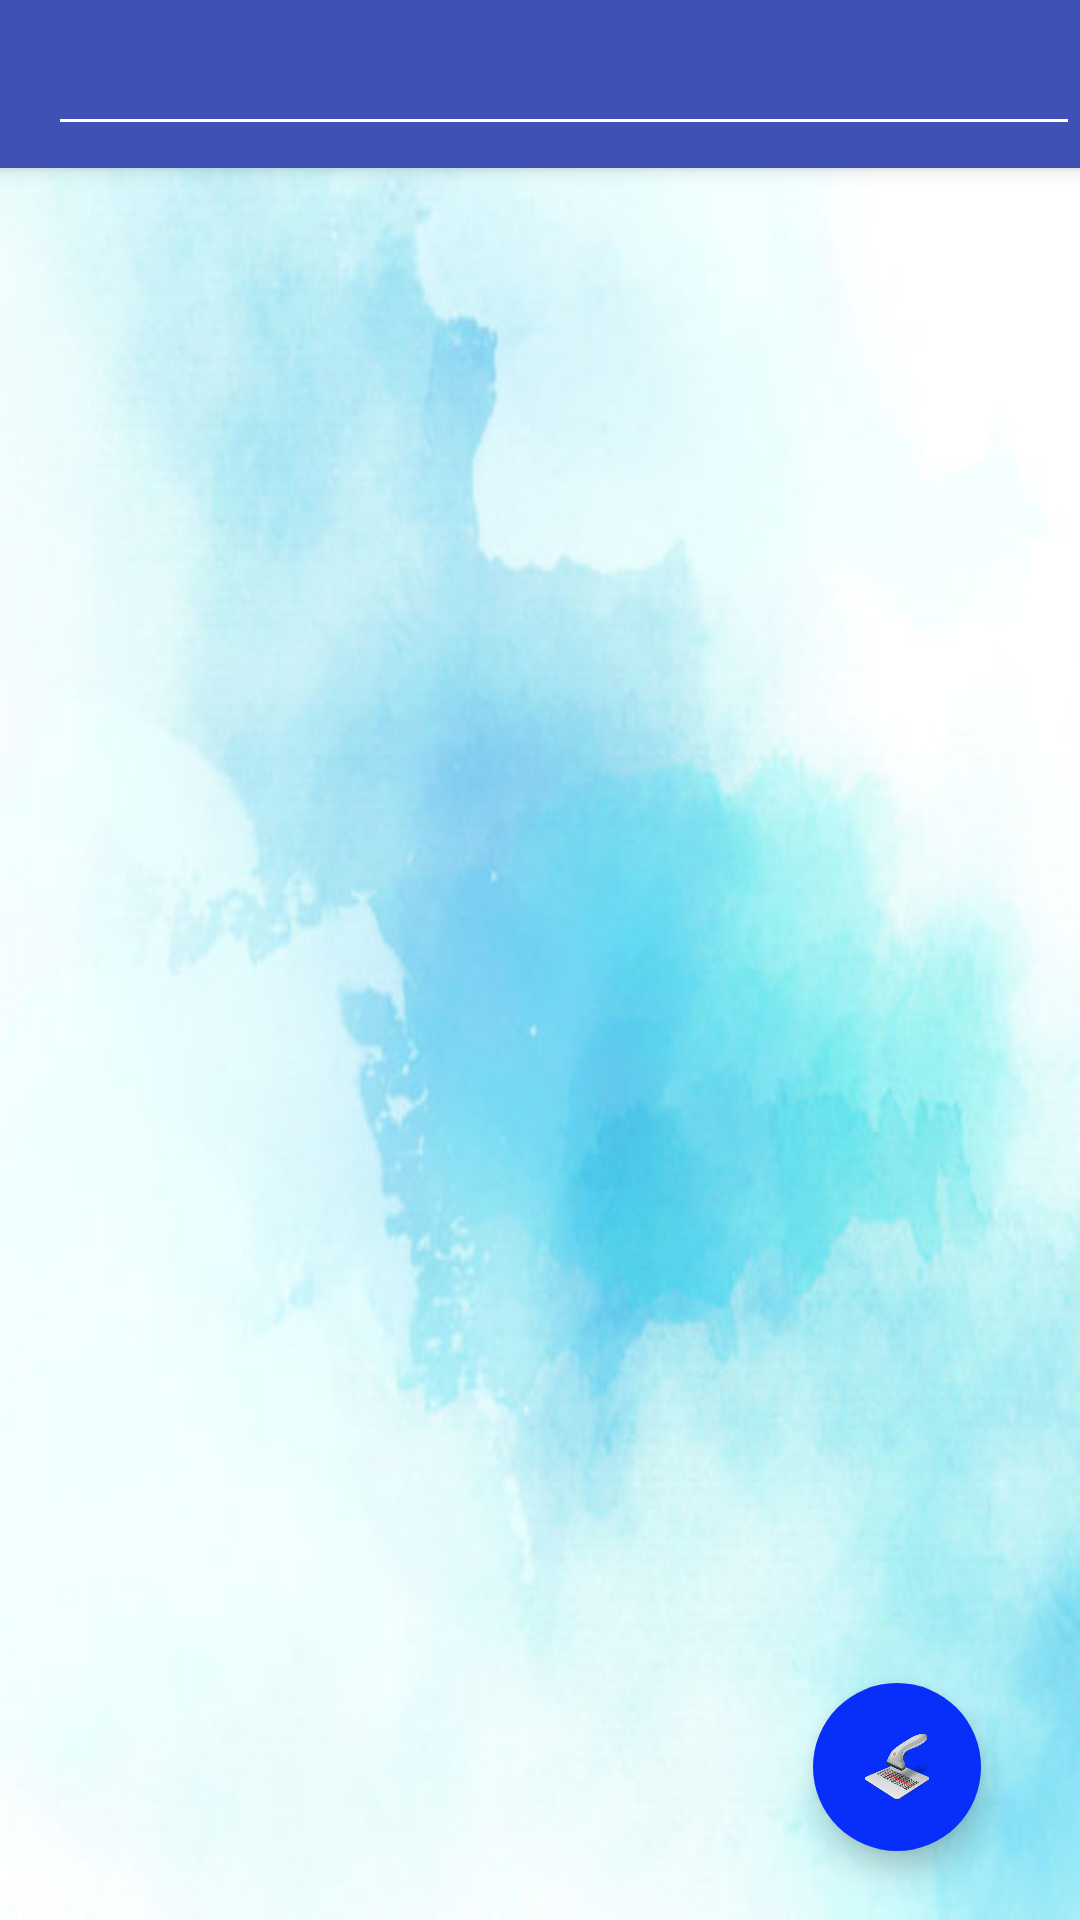

The Android layout XML behind this screen, and the referenced resources:
<!-- AndroidManifest.xml: application theme AppTheme -->
<!-- res/layout/activity_main.xml -->
<?xml version="1.0" encoding="utf-8"?>
<android.support.design.widget.CoordinatorLayout xmlns:android="http://schemas.android.com/apk/res/android"
    xmlns:app="http://schemas.android.com/apk/res-auto"
    xmlns:tools="http://schemas.android.com/tools"
    android:id="@+id/coordinator_layout"
    android:layout_width="match_parent"
    android:layout_height="match_parent"
    tools:context=".MainActivity"
    android:background="@drawable/backgroun_fondo">

    <android.support.design.widget.AppBarLayout
        android:id="@+id/app_bar_layout"
        android:layout_width="match_parent"
        android:layout_height="wrap_content"
        app:theme="@style/ThemeOverlay.AppCompat.Dark.ActionBar">

        <android.support.v7.widget.Toolbar
            android:id="@+id/toolbar"
            android:layout_width="match_parent"
            android:layout_height="?attr/actionBarSize"
            app:layout_scrollFlags="scroll|enterAlways"
            app:popupTheme="@style/ThemeOverlay.AppCompat.Light">


            <EditText
                android:layout_width="match_parent"
                android:layout_height="wrap_content"
                android:id="@+id/et_busqueda"/>
        </android.support.v7.widget.Toolbar>




    </android.support.design.widget.AppBarLayout>

    <android.support.v4.widget.NestedScrollView
        android:layout_width="match_parent"
        android:layout_height="match_parent"
        app:layout_behavior="@string/appbar_scrolling_view_behavior">

        <RelativeLayout
            android:layout_width="match_parent"
            android:layout_height="match_parent">


            <LinearLayout
                android:layout_width="match_parent"
                android:layout_height="match_parent"
                android:orientation="vertical">

                <FrameLayout xmlns:android="http://schemas.android.com/apk/res/android"
                    android:id="@+id/container"
                    android:layout_width="match_parent"
                    android:layout_height="match_parent"
                    android:paddingLeft="@dimen/screen_padding_sides"
                    android:paddingRight="@dimen/screen_padding_sides" />

            </LinearLayout>

        </RelativeLayout>


    </android.support.v4.widget.NestedScrollView>
    <android.support.design.widget.FloatingActionButton
        android:id="@+id/fab"
        android:layout_width="wrap_content"
        android:layout_height="wrap_content"
        android:layout_gravity="bottom|right|end"
        android:layout_above="@id/app_bar_layout"
        android:background="@drawable/ic_bar_code"
        android:src="@drawable/ic_bar_code"
        android:clickable="true"
        app:borderWidth="0dp"
        app:fabSize="normal"
        android:layout_marginRight="33dp"
        android:layout_marginEnd="33dp"
        android:layout_marginBottom="23dp"
        android:layout_alignParentBottom="true"
        android:layout_alignParentRight="true"
        android:layout_alignParentEnd="true" />
</android.support.design.widget.CoordinatorLayout>
<!-- resources referenced by this layout -->
<resources>
  <dimen name="screen_padding_sides">16dp</dimen>
  <!-- drawable backgroun_fondo: jpg bitmap (drawable, 28299 bytes) -->
  <!-- drawable ic_bar_code: png bitmap (drawable, 47004 bytes) -->
  <style name="AppTheme" parent="Theme.AppCompat.Light.NoActionBar">
          
          <item name="colorPrimary">@color/colorPrimary</item>
          <item name="colorPrimaryDark">@color/colorPrimaryDark</item>
          <item name="colorAccent">@color/colorAccent</item>
      </style>
  <color name="colorPrimary">#3F51B5</color>
  <color name="colorPrimaryDark">#303F9F</color>
  <color name="colorAccent">#072ff9</color>
</resources>
